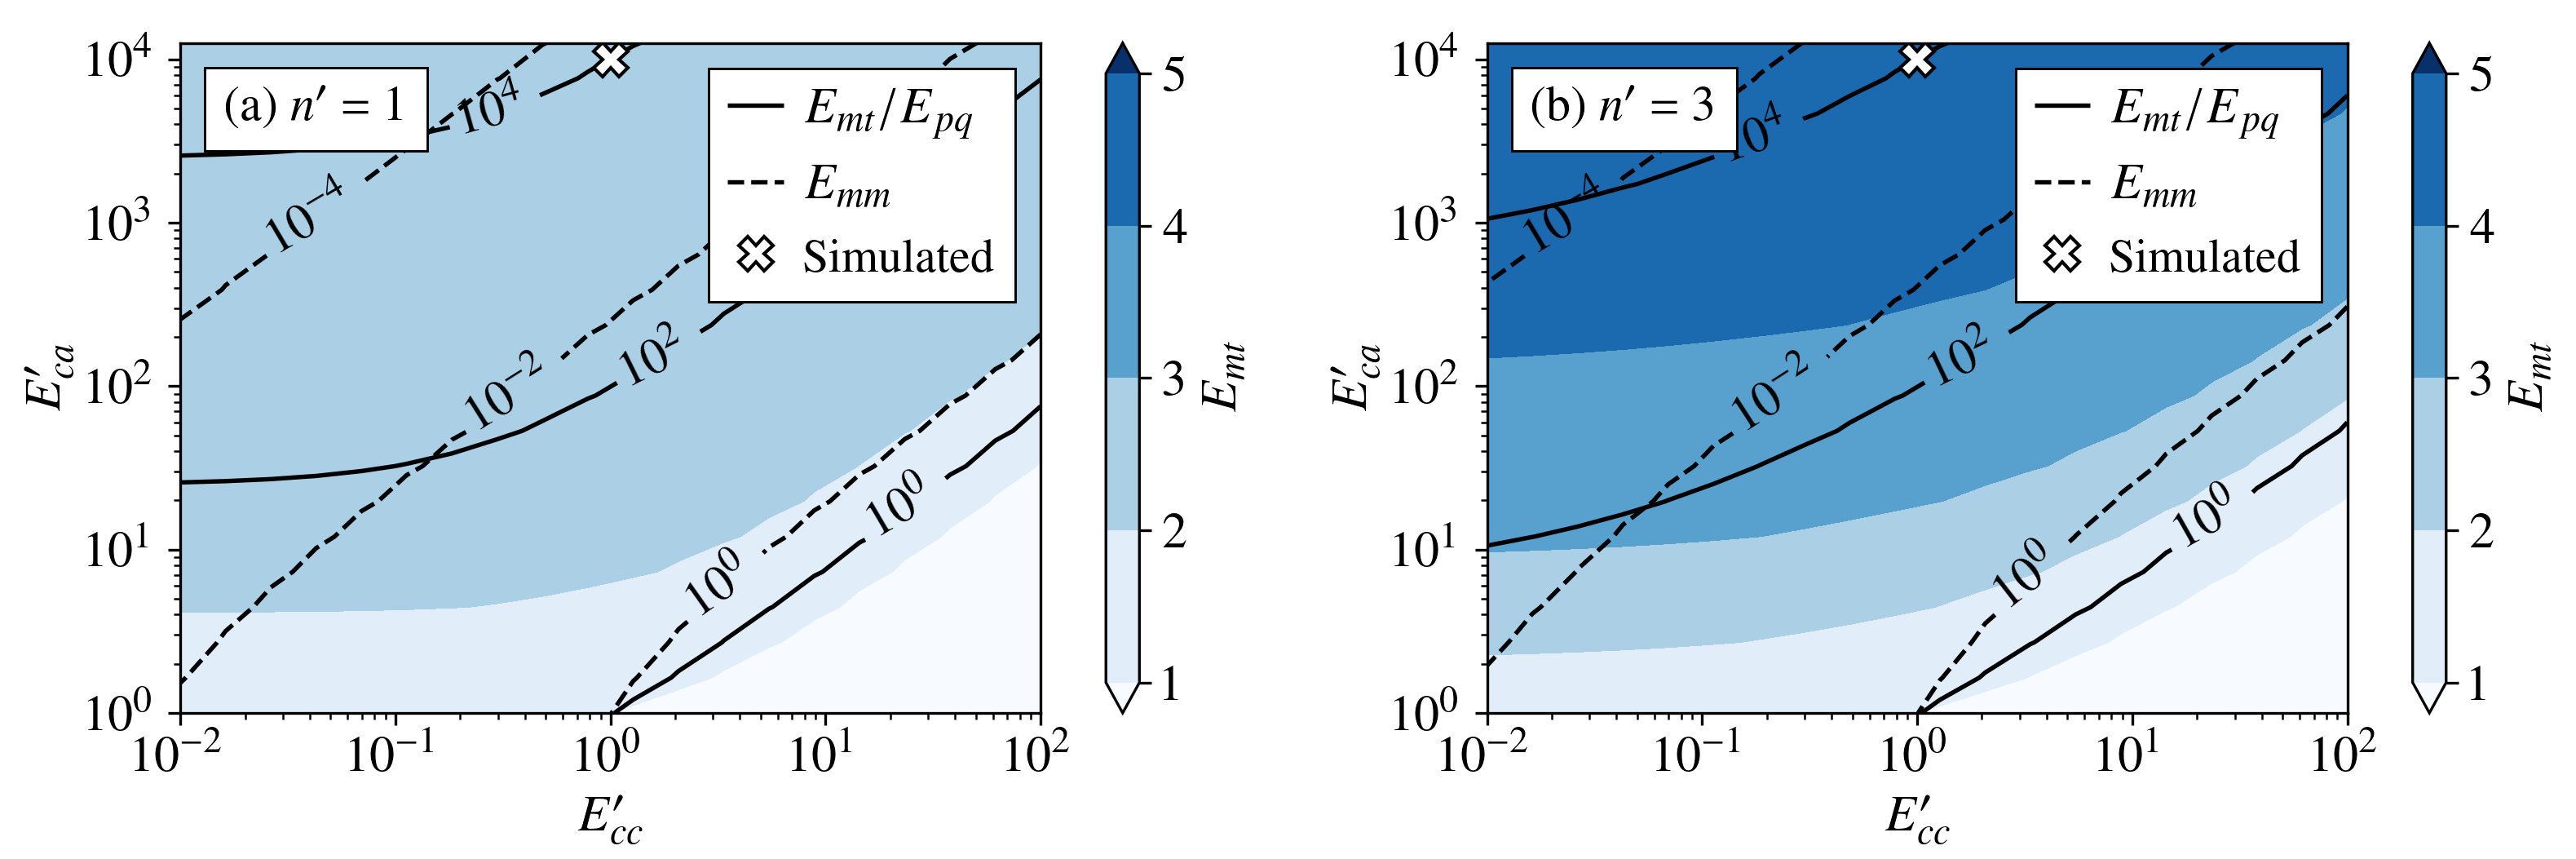

Here is the Python script that generated this plot:
#!/usr/bin/python3
# N. M. Rathmann <[email redacted]>, 2019-2022

import numpy as np
from numpy import cos, sin, rad2deg, deg2rad
import sys, os, code # code.interact(local=locals())
from scipy.interpolate import interp1d
import scipy.special as sp

sys.path.insert(0, '..')
from specfabpy import specfabpy as sf 

import warnings
warnings.filterwarnings("ignore")

import matplotlib.pyplot as plt
import matplotlib.patches as patches
import matplotlib.gridspec as gridspec
import matplotlib.cm as mpl_cm
from matplotlib import colors, ticker, cm 
from matplotlib import rcParams, rc
from matplotlib.offsetbox import AnchoredText
import matplotlib as mpl

lwhatch = 0.9
mpl.rcParams['hatch.linewidth'] = lwhatch
FS = 8.5 + 3.5 + 3.0

rc('font',**{'family':'serif','sans-serif':['Times'],'size':FS})
rc('text', usetex=True)
rcParams['text.latex.preamble'] = r'\usepackage{amsmath} \usepackage{amssymb} \usepackage{physics} \usepackage{txfonts} \usepackage{siunitx} \DeclareSIUnit\year{a}'

legkwargs = {'handlelength':1.1, 'framealpha':1.0,'frameon':True, 'fancybox':False, 'handletextpad':0.4, 'borderpad':0.37, 'edgecolor':'k'}

def writeSubplotLabel(ax,loc,txt,frameon=True, alpha=1.0, fontsize=FS, pad=0.005, ma='none', bbox=None, zorder=None):
    at = AnchoredText(txt, loc=loc, prop=dict(size=fontsize), frameon=frameon, bbox_to_anchor=bbox, bbox_transform=ax.transAxes)
    at.patch.set_linewidth(0.7)
    if zorder is not None: at.set_zorder(zorder)
    ax.add_artist(at)

#----------------------
# Settings
#----------------------

PRODUCTION = 1

nprime_list = [1,3]

#----------

m, t = np.array([0,0,1]), np.array([1,0,0])
p, q = (m+t)/np.sqrt(2), (m-t)/np.sqrt(2)
mm, mt, pq = np.tensordot(m,m, axes=0), np.tensordot(m,t, axes=0), np.tensordot(p,q, axes=0)

tau0 = 1 # results are independant of the stress magnitude
tau_ps_mm = tau0*(np.identity(3)/3 - mm) 
tau_ss_mt = tau0*(mt + mt.T) 
tau_ss_pq = tau0*(pq + pq.T)

L = 10
lm, nlm_len = sf.init(L) # nlm_len is the number of fabric expansion coefficients (degrees of freedom).
nlm = np.zeros((nlm_len), dtype=np.complex128)
Lrange = np.arange(0,L+1,2) # 0, 2, 4, 6, ...
llrange = [int(ll*(ll+1)/2) for ll in Lrange] # indices 0, 3, 10, ....
for ii, lli in enumerate(llrange):
    nlm[lli] = sp.sph_harm(0, Lrange[ii], 0,0) # expansion coefficients for a delta function

#-----------------------
# MAP
#-----------------------

f = 8 if PRODUCTION else 2
Eca_list = np.logspace(-0,4.1,f*10) # shear along basal plane
Ecc_list = np.logspace(-2,2,f*10) # against basal plane
size = (len(nprime_list), len(Eca_list),len(Ecc_list))
Emm, Emt, Epq = np.zeros(size), np.zeros(size), np.zeros(size)

#-------------

for nn, nprime in enumerate(nprime_list):

    for ii,Eca in enumerate(Eca_list):
        for jj,Ecc in enumerate(Ecc_list):
            Emm[nn,ii,jj] = sf.Evw(nlm, mm,tau_ps_mm, Ecc,Eca,0,nprime) # Evw(a2,a4,a6,a8, vw,tau, Ecc,Eca,alpha,nprime)
            Emt[nn,ii,jj] = sf.Evw(nlm, mt,tau_ss_mt, Ecc,Eca,0,nprime)
            Epq[nn,ii,jj] = sf.Evw(nlm, pq,tau_ss_pq, Ecc,Eca,0,nprime)

        
X = np.array([[ Ecc for Ecc in Ecc_list]   for Eca in Eca_list])
Y = np.array([[ Eca for Ecc in Ecc_list]   for Eca in Eca_list])

#-------------------------    

panelstrs = [r"(a) $n'=1$", r"(b) $n'=3$"]
xysim = [(1,1e4), (1,1e4)]
    
scale = 1.35
plt.figure(figsize=(7.8*scale,2.6*scale))
gs = gridspec.GridSpec(1,2)
gs.update(left=0.07, right=1-0.00, top=0.95, bottom=0.17, wspace=0.2)
ax_list = [plt.subplot(gs[0, 0]),plt.subplot(gs[0, 1])]
cmap = mpl_cm.get_cmap('Blues')
    
for ii,nprime in enumerate(nprime_list):

    print('nprime=%i'%(nprime))

    Emm_map, Emt_map, Epq_map = Emm[ii,:,:], Emt[ii,:,:], Epq[ii,:,:]
    Zpq = np.ma.array(np.divide(Emt_map,Epq_map))
    
    dlvl = 2
    Emt_lvls = np.arange(1,5+1,1)
            
    #--------------------

    ax = ax_list[ii]
    ax.set_xscale('log') 
    ax.set_yscale('log')

    hmap = ax.contourf(X,Y,Emt_map, Emt_lvls, cmap=cmap, vmin=Emt_lvls[0], vmax=Emt_lvls[-1]+0.5, extend='both')
        
    #--------------------
        
    if 1:
        ax1=ax
        
        fmt = ticker.LogFormatterMathtext()
        fmt.create_dummy_axis()
        
        Nneg = 8; N=8
        lvls = [ np.power(10.,n) for n in np.arange(-Nneg,N+1,2) ]
        CS1  = ax1.contour(X,Y,Zpq, lvls, colors='k', linewidths=1.3)
        CS1.collections[0].set_label('$E_{mt}/E_{pq}$')
        
        Nneg = 8; N=8
        lvls = [ np.power(10.,n) for n in np.arange(-Nneg,N+1,2) ]
        CS2  = ax1.contour(X,Y,Emm_map, lvls, linestyles='--',colors='k', linewidths=1.3)
        CS2.collections[0].set_label('$E_{mm}$')

        #----

        def getlblpos(CS,logmid):
        
            label_pos = []
            for line in CS.collections:
                for path in line.get_paths():
                    logvert = np.log10(path.vertices)

                    # find closest point
                    logdist = np.linalg.norm(logvert-logmid, ord=2, axis=1)
                    min_ind = np.argmin(logdist)
                    label_pos.append(10**logvert[min_ind,:])
            return label_pos
            
            
        xmin,xmax,ymin,ymax = Ecc_list[0],Ecc_list[-1], Eca_list[0],Eca_list[-1]

        # work with logarithms for loglog scale
        # middle of the figure:
        logmid_1 = (np.log10(xmin)+np.log10(xmax))*0.5, (np.log10(ymin)+np.log10(ymax))*0.6
        logmid_2 = (np.log10(xmin)+np.log10(xmax))*0.25, (np.log10(ymin)+np.log10(ymax))*0.35
        #
        label_pos_1 = getlblpos(CS1,logmid_1)
        label_pos_2 = getlblpos(CS2,logmid_2)

        # draw labels, hope for the best
        ax1.clabel(CS1, CS1.levels, fmt=fmt, inline_spacing=10, manual=label_pos_1)
        ax1.clabel(CS2, CS2.levels, fmt=fmt, inline_spacing=10, manual=label_pos_2)

    #--------------------

    hsim, = ax.plot(xysim[ii][0],xysim[ii][1], 'X', markeredgecolor='k',markerfacecolor='w', markersize=10)

    legstrs = ['$E_{mt}/E_{pq}$','$E_{mm}$', r'{\fontsize{%i}{%i}\selectfont Simulated}'%(FS-1,FS-1)]
    hlist = [CS1.legend_elements()[0][0], CS2.legend_elements()[0][0], hsim]
    leg=ax.legend(hlist, legstrs, loc=1, bbox_to_anchor=(1,1),fontsize=FS-0.0, **legkwargs); 
    leg.get_frame().set_linewidth(0.7);

    writeSubplotLabel(ax,2, panelstrs[ii],frameon=True, alpha=0.0, fontsize=FS-0.5, pad=-0.05)

    hcb=plt.colorbar(hmap, ax=ax, orientation='vertical', pad=0.06)
    hcb.set_label('$E_{mt}$')
    ax.set_xlabel('$E_{cc}\'$')
    ax.set_ylabel('$E_{ca}\'$')
    ax.set_ylim(Eca_list[[0,-1]])
    
    locmaj = mpl.ticker.LogLocator(base=10,numticks=8) 
    ax.xaxis.set_major_locator(locmaj)
    locmin = mpl.ticker.LogLocator(base=10.0,subs=(0.2,0.3,0.4,0.5,0.6,0.7,0.8,0.9),numticks=8)
    ax.xaxis.set_minor_locator(locmin)
    ax.xaxis.set_minor_formatter(mpl.ticker.NullFormatter())

plt.savefig('enhancement-factor-nlin-sachs.png', dpi=300)
plt.close()

